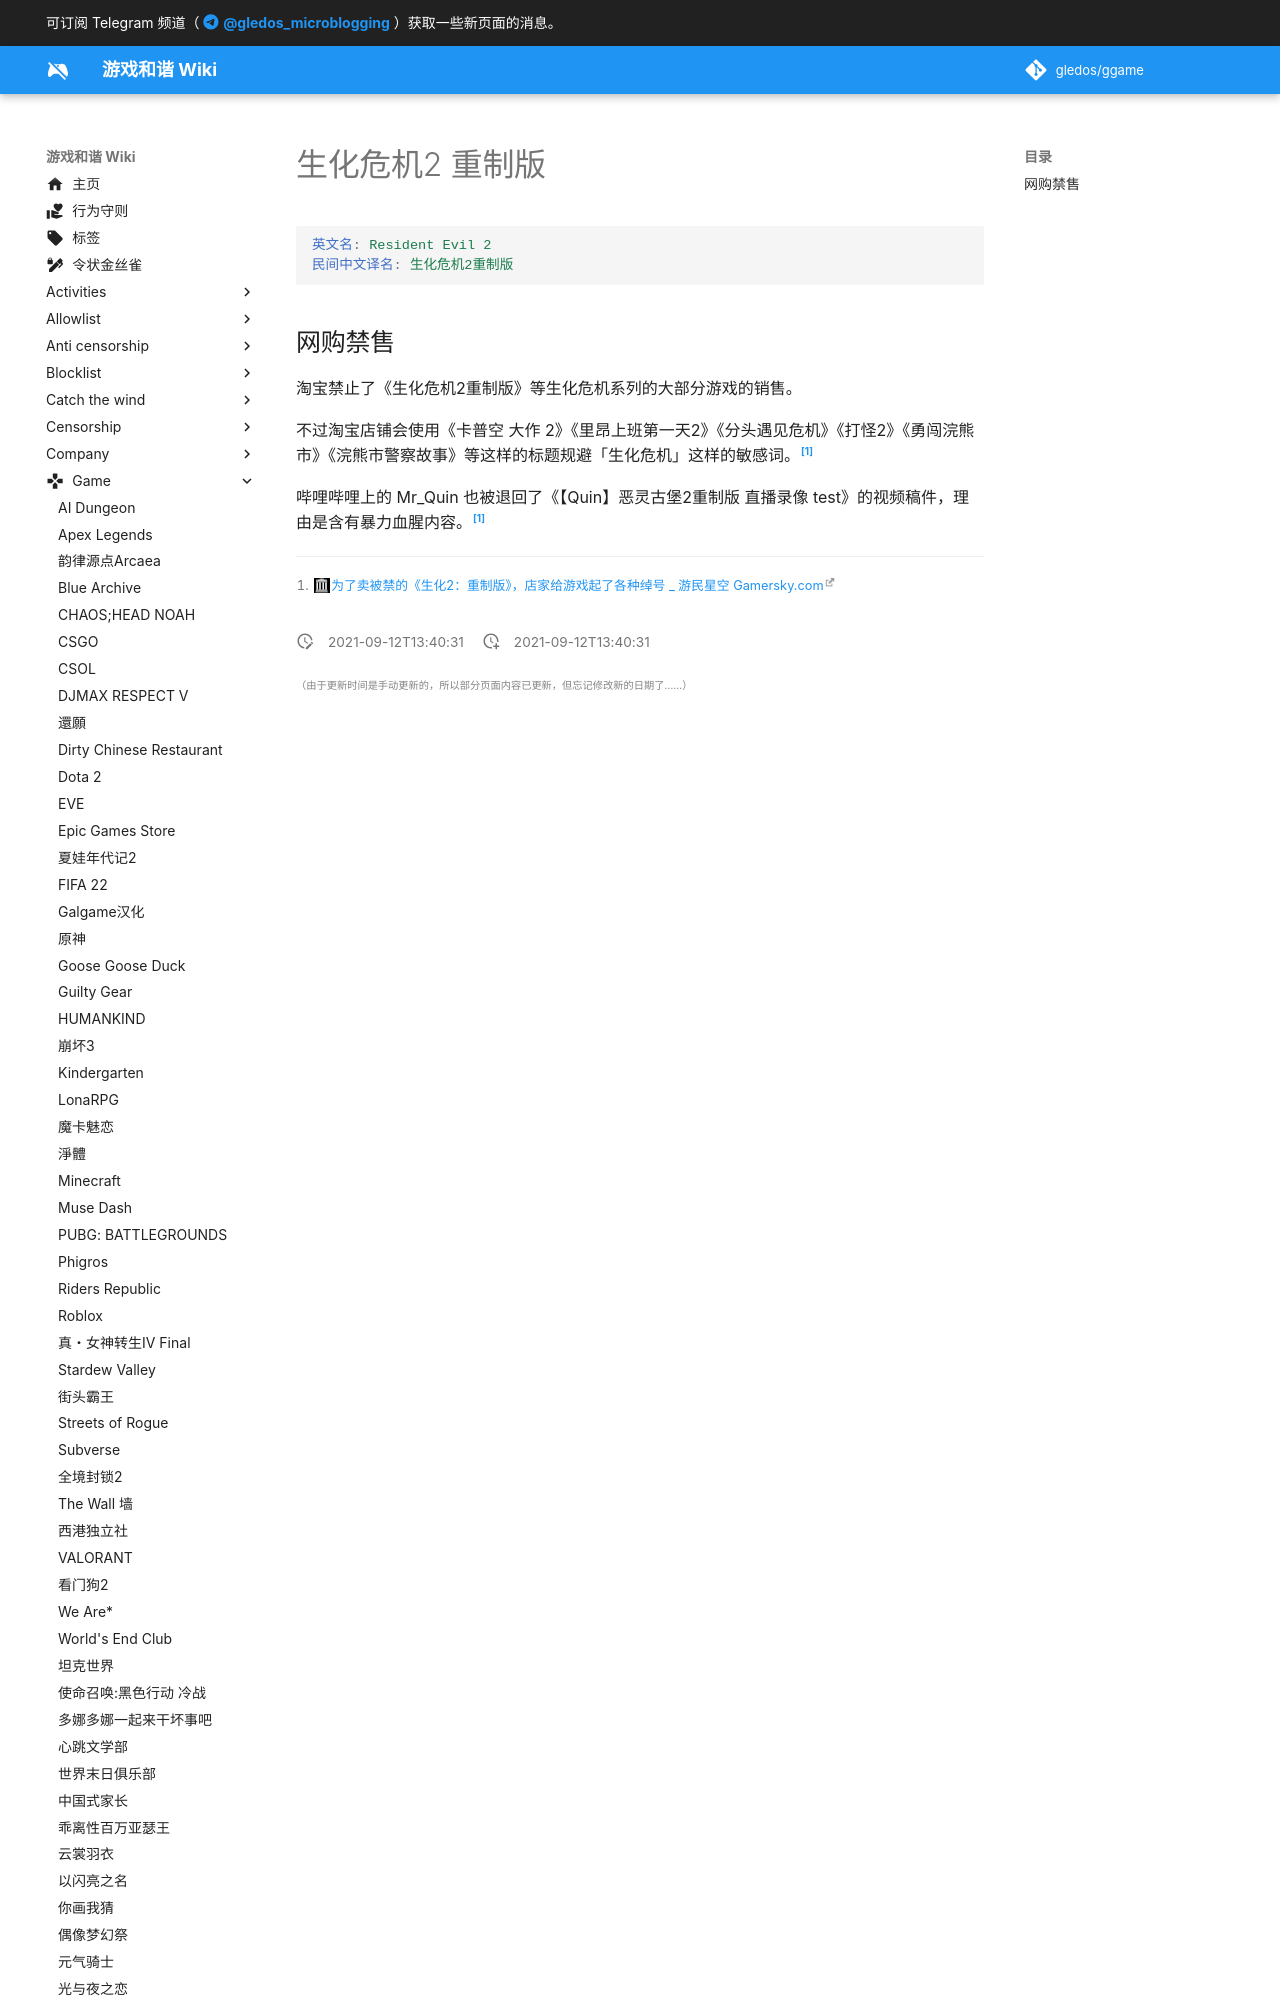

repository: gledos/ggame · page: game/生化危机系列/生化危机2_重制版.html · generator: mkdocs

---
title: 生化危机2 重制版
description:
published: true
date: "2021-09-12T13:40:31"
特殊标签标记: #无标签
editor: markdown
dateCreated: "2021-09-12T13:40:31"
---

```YAML
英文名: Resident Evil 2
民间中文译名: 生化危机2重制版
```

## 网购禁售
